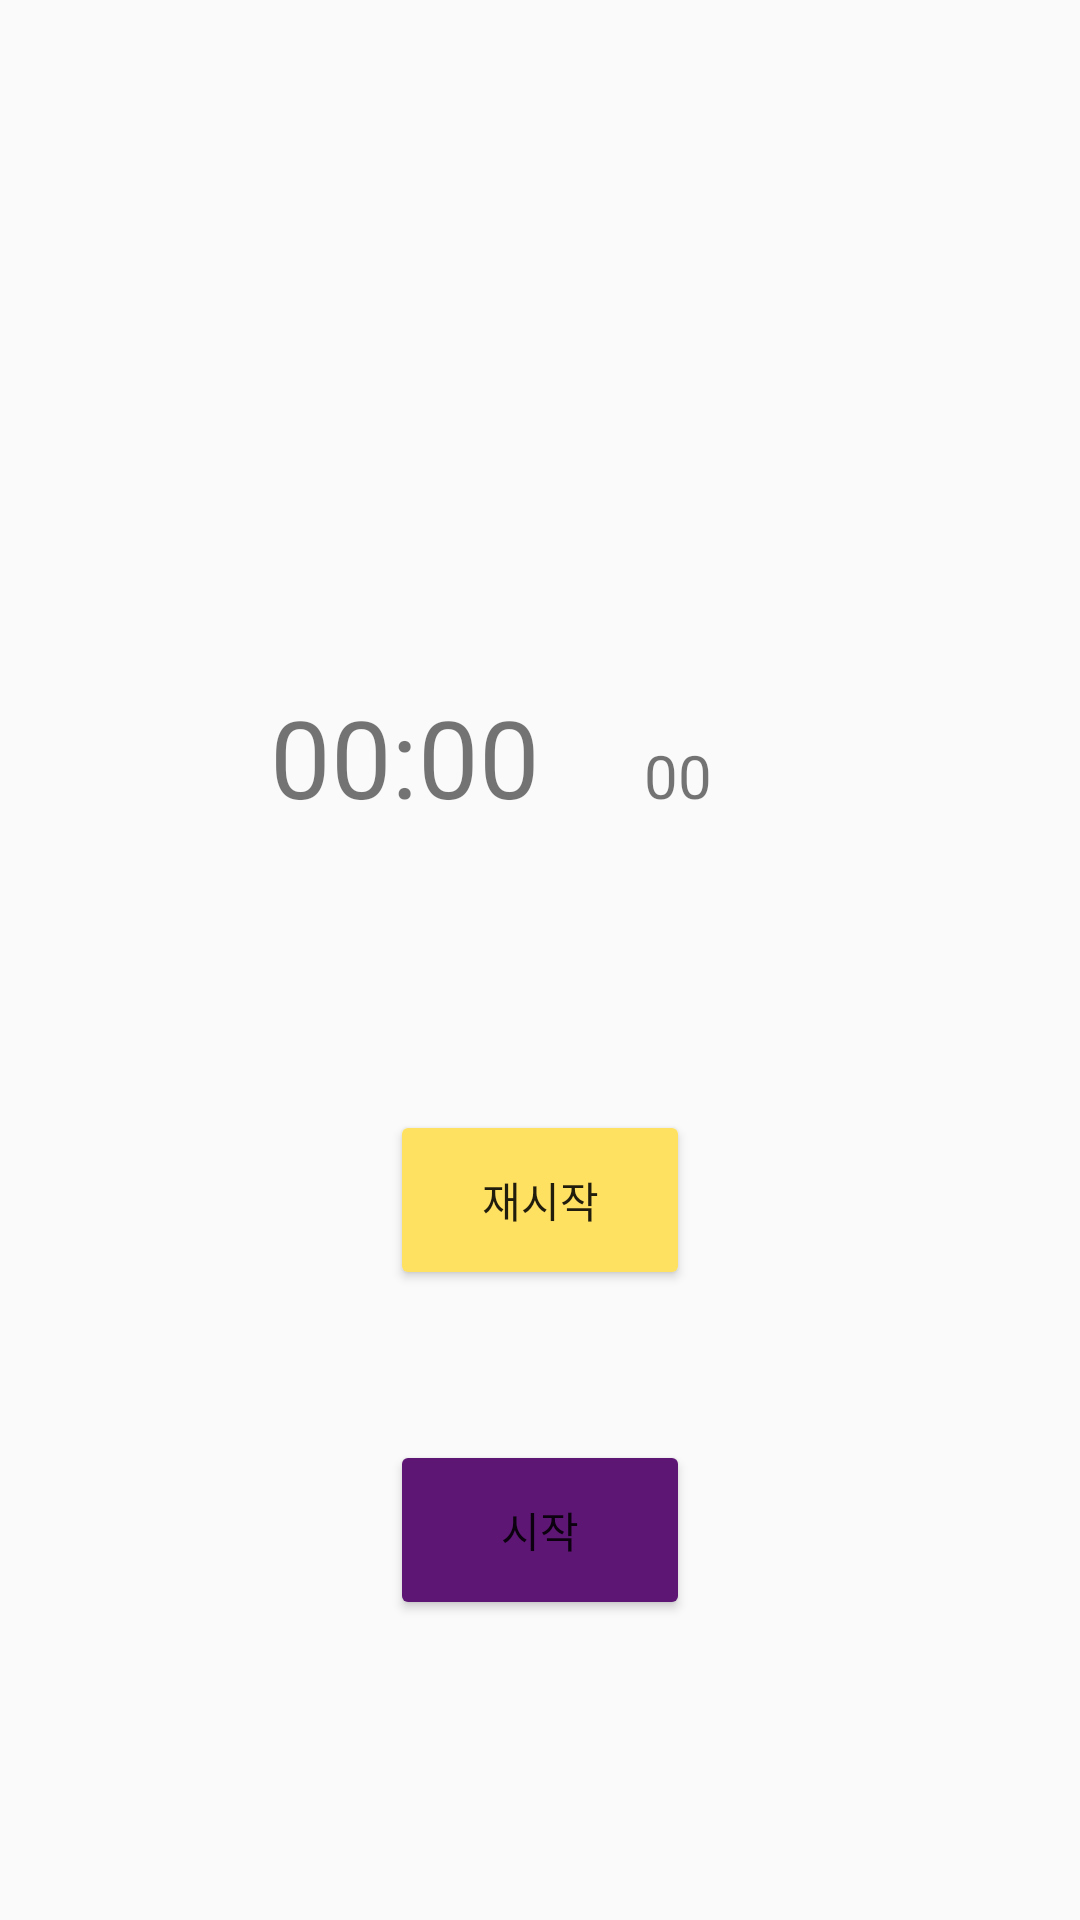

This screen was rendered from an Android layout file. Write that file and the resources it references.
<!-- AndroidManifest.xml: application theme Theme.MyStopWatch -->
<!-- res/layout/activity_main.xml -->
<?xml version="1.0" encoding="utf-8"?>
<androidx.constraintlayout.widget.ConstraintLayout xmlns:android="http://schemas.android.com/apk/res/android"
    xmlns:app="http://schemas.android.com/apk/res-auto"
    xmlns:tools="http://schemas.android.com/tools"
    android:id="@+id/main"
    android:layout_width="match_parent"
    android:layout_height="match_parent"
    tools:context=".MainActivity">


    <TextView
        android:id="@+id/tv_millisec"
        android:layout_width="wrap_content"
        android:layout_height="wrap_content"
        android:text="00"
        android:textSize="20sp"
        app:layout_constraintBaseline_toBaselineOf="@+id/tv_seconds"
        app:layout_constraintEnd_toEndOf="parent"
        app:layout_constraintHorizontal_bias="0.636"
        app:layout_constraintStart_toStartOf="parent" />

    <TextView
        android:id="@+id/tv_seconds"
        android:layout_width="wrap_content"
        android:layout_height="wrap_content"
        android:layout_marginTop="228dp"
        android:text=":00"
        android:textSize="36sp"
        app:layout_constraintStart_toEndOf="@id/tv_minute"
        app:layout_constraintTop_toTopOf="parent" />

    <TextView
        android:id="@+id/tv_minute"
        android:layout_width="wrap_content"
        android:layout_height="wrap_content"
        android:layout_marginEnd="228dp"
        android:text="00"
        android:textSize="36sp"
        app:layout_constraintBaseline_toBaselineOf="@+id/tv_seconds"
        app:layout_constraintEnd_toEndOf="parent"
        app:layout_constraintHorizontal_bias="0.986"
        app:layout_constraintStart_toEndOf="parent"
        app:layout_constraintStart_toStartOf="parent" />

    <Button
        android:id="@+id/btn_str"
        android:layout_width="100dp"
        android:layout_height="60dp"
        android:layout_marginBottom="100dp"
        android:backgroundTint="@color/button_start"
        android:text="@string/button_start"
        app:layout_constraintBottom_toBottomOf="parent"
        app:layout_constraintStart_toStartOf="parent"
        app:layout_constraintEnd_toEndOf="parent
"/>

    <Button
        android:id="@+id/btn_restart"
        android:layout_width="100dp"
        android:layout_height="60dp"
        android:layout_marginBottom="50dp"
        android:backgroundTint="@color/button_restart"
        android:text="@string/button_restart"
        app:layout_constraintBottom_toTopOf="@id/btn_str"
        app:layout_constraintEnd_toEndOf="parent"
        app:layout_constraintStart_toStartOf="parent" />


</androidx.constraintlayout.widget.ConstraintLayout>
<!-- resources referenced by this layout -->
<resources>
  <color name="button_restart">#FFE162</color>
  <color name="button_start">#5E1675</color>
  <string name="button_restart">재시작</string>
  <string name="button_start">시작</string>
  <style name="Theme.MyStopWatch" parent="Base.Theme.MyStopWatch" />
  <style name="Base.Theme.MyStopWatch" parent="Theme.AppCompat.DayNight.NoActionBar">
          
          
      </style>
</resources>
